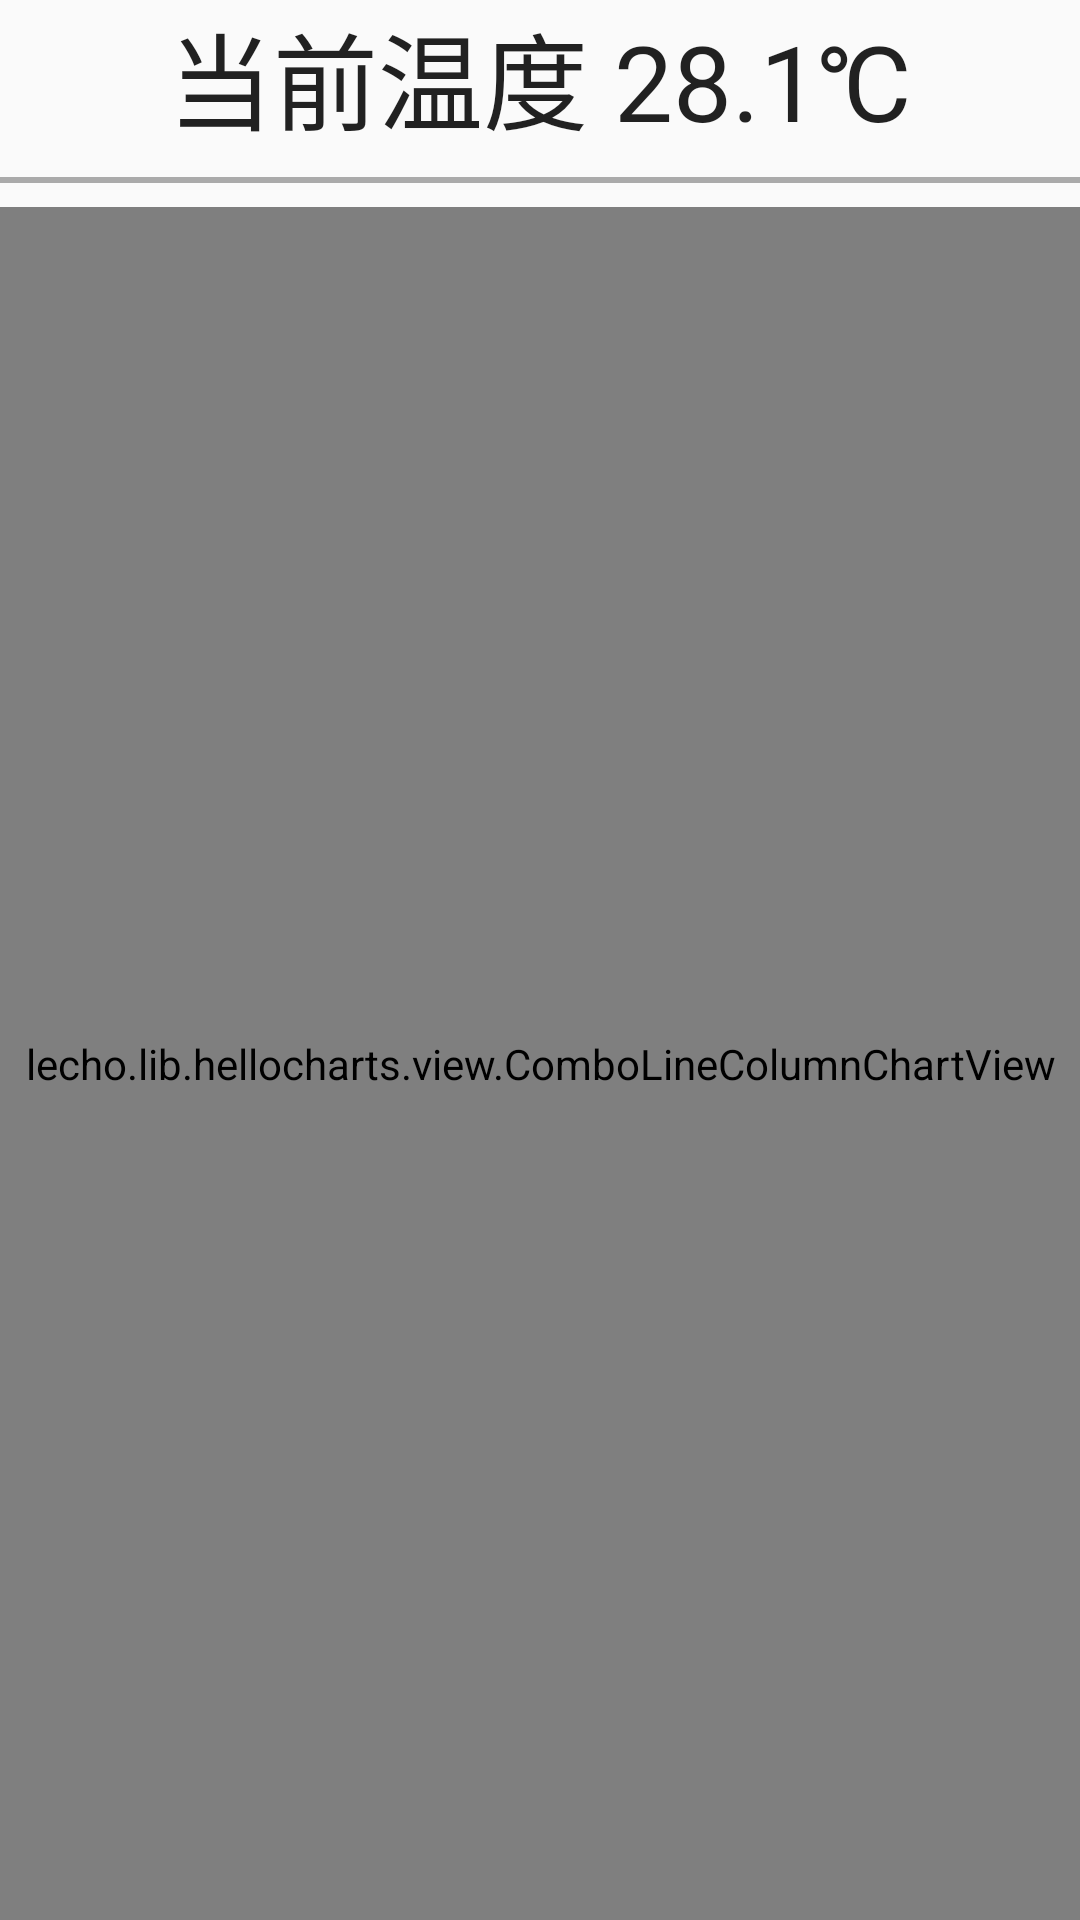

This screen was rendered from an Android layout file. Write that file and the resources it references.
<!-- AndroidManifest.xml: application theme AppBaseTheme -->
<!-- res/layout/fragment_combo_line_column_chart.xml -->
<LinearLayout xmlns:android="http://schemas.android.com/apk/res/android"
    xmlns:tools="http://schemas.android.com/tools"
    android:layout_width="match_parent"
    android:layout_height="match_parent"
    android:paddingBottom="@dimen/activity_vertical_margin"
    android:paddingLeft="@dimen/activity_horizontal_margin"
    android:paddingRight="@dimen/activity_horizontal_margin"
    android:paddingTop="@dimen/activity_vertical_margin"
    tools:context="lecho.lib.hellocharts.samples.ComboLineColumnChartActivity$PlaceholderFragment"
    android:orientation="vertical">

    <TextView
        android:layout_width="wrap_content"
        android:layout_height="wrap_content"
        android:textAppearance="?android:attr/textAppearanceLarge"
        android:text="当前温度 28.1℃"
        android:id="@+id/TempleTextView"
        android:layout_gravity="center_horizontal"
        android:gravity="center_vertical"
        android:textSize="35dp"
        android:textIsSelectable="false" />


    <View
        android:layout_width="match_parent"
        android:layout_height="2dp"
        android:layout_marginBottom="8dp"
        android:layout_marginTop="8dp"
        android:background="@android:color/darker_gray" />

    <lecho.lib.hellocharts.view.ComboLineColumnChartView
        android:id="@+id/chart"
        android:layout_width="match_parent"
        android:layout_height="match_parent" >
    </lecho.lib.hellocharts.view.ComboLineColumnChartView>

</LinearLayout>
<!-- resources referenced by this layout -->
<resources>
  <style name="AppBaseTheme" parent="Theme.AppCompat.Light">
          <item name="colorPrimary">@color/holo_blue</item>
          <item name="colorPrimaryDark">@color/holo_blue_dark</item>
  
  
      </style>
</resources>
